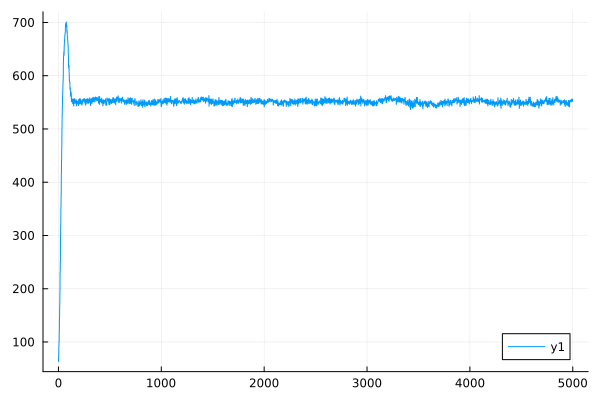

Data behind this chart, as committed beside it:
0	63.755394267425004
1	63.5
2	73.93
3	73.62
4	93.02
5	92.59
6	100.4
7	100
8	120.4
9	120
10	145.2
11	144.7
12	167.4
13	166.9
14	192.8
15	192.3
16	230.7
17	230.1
18	250.1
19	249.6
20	299.6
21	298.8
22	321
23	320.5
24	353.7
25	353.2
26	376.5
27	376.1
28	415.5
29	415
30	440.6
31	440.3
32	464.7
33	464.4
34	500.9
35	500.5
36	526.9
37	526.6
38	543.2
39	543
40	561.4
41	561.1
42	572.5
43	572.3
44	586.6
45	586.4
46	594.6
47	594.4
48	625
49	624.7
50	637.8
51	637.5
52	645
53	644.9
54	638.5
55	638.4
56	656
57	656
58	663.1
59	663
60	668.6
... 4,940 more rows
